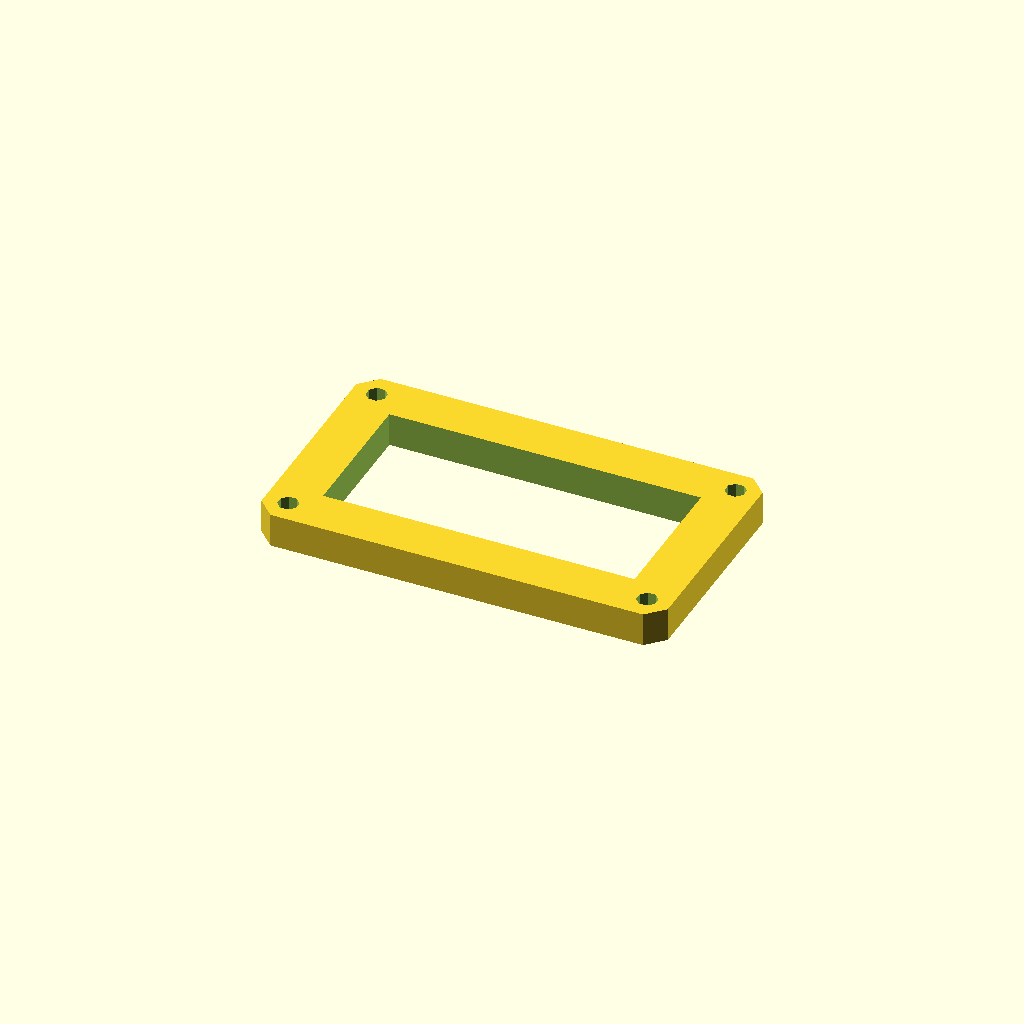
Cell 1: the model at its default parameters.
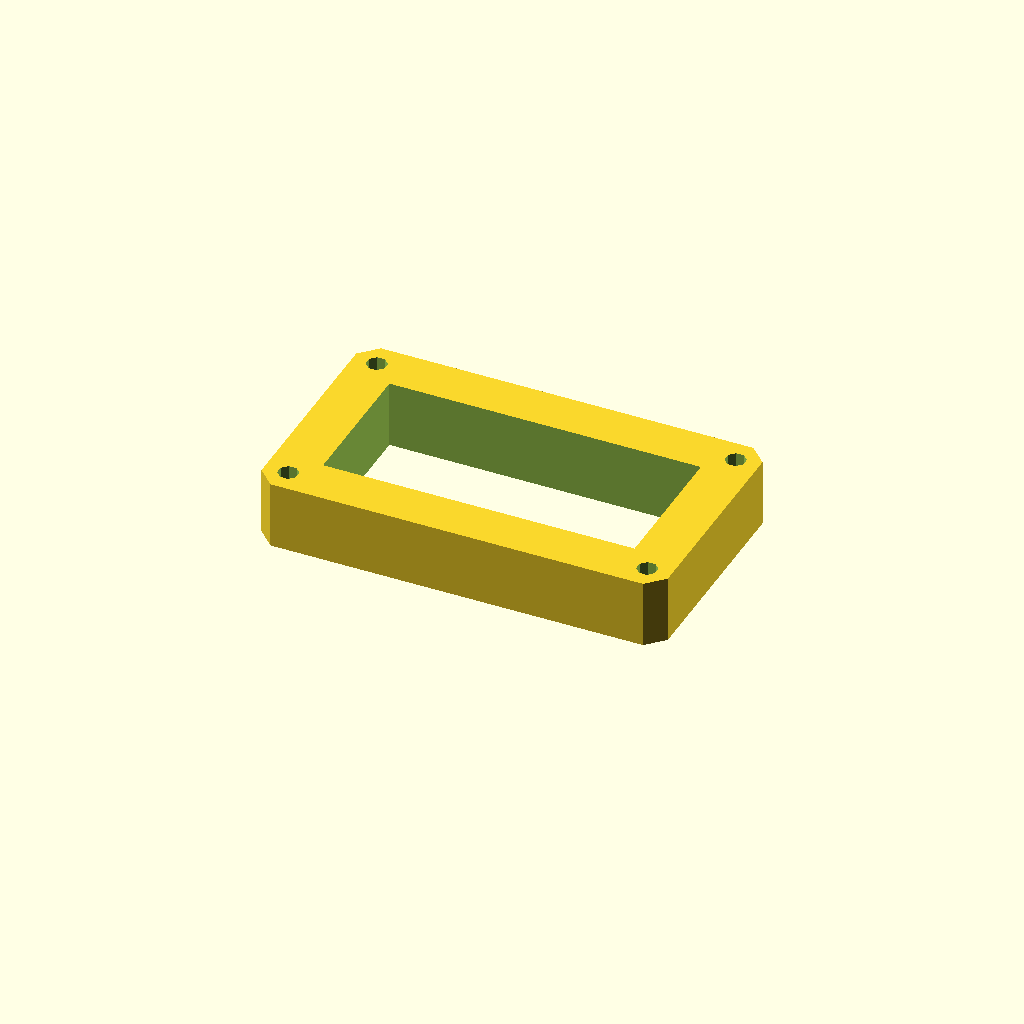
Cell 2: the same model with plate_t = 20.
One fixed orthographic camera (rotation 55°, 0°, 25°; colour scheme Cornfield) for every cell.
OpenSCAD source file optional_data/data/sketch3/frameplates/part_0169.scad:
$fn = 32;

// ----------------------------------------------------------------------
// Frame plate: 120 x 70 frame, 14 mm rails
// ----------------------------------------------------------------------

// --- parameters (mm) ---
plate_l = 120;            // plate length, X
plate_w = 70;             // plate width, Y
plate_t = 10;             // plate thickness, Z (extrusion height)
corner_c = 5;             // corner chamfer
frame_bar = 14;           // frame rail width
bolt_r = 3;               // corner bolt window radius
bolt_inset = 7;           // bolt centre inset from the edges

win_l = plate_l - 2 * frame_bar;  // window length
win_w = plate_w - 2 * frame_bar;  // window width
bolt_d = 2 * bolt_r;  // corner hole diameter

profile = [[5, 0], [115, 0], [120, 5], [120, 65], [115, 70], [5, 70], [0, 65], [0, 5]];  // primary outline, 8 points, counter clockwise
void_1 = [[14, 14], [106, 14], [106, 56], [14, 56]];  // the window, 4 points
void_2 = [[9.772, 8.148], [8.148, 9.772], [5.852, 9.772], [4.228, 8.148], [4.228, 5.852], [5.852, 4.228], [8.148, 4.228], [9.772, 5.852]];  // corner bolt window, 8 points
void_3 = [[115.772, 8.148], [114.148, 9.772], [111.852, 9.772], [110.228, 8.148], [110.228, 5.852], [111.852, 4.228], [114.148, 4.228], [115.772, 5.852]];  // corner bolt window, 8 points
void_4 = [[9.772, 64.148], [8.148, 65.772], [5.852, 65.772], [4.228, 64.148], [4.228, 61.852], [5.852, 60.228], [8.148, 60.228], [9.772, 61.852]];  // corner bolt window, 8 points
void_5 = [[115.772, 64.148], [114.148, 65.772], [111.852, 65.772], [110.228, 64.148], [110.228, 61.852], [111.852, 60.228], [114.148, 60.228], [115.772, 61.852]];  // corner bolt window, 8 points

// --- the one profile operation ---
difference() {
  linear_extrude(height = plate_t) polygon(points = profile);
  translate([0, 0, -1])
    linear_extrude(height = plate_t + 2) polygon(points = void_1);
  translate([0, 0, -1])
    linear_extrude(height = plate_t + 2) polygon(points = void_2);
  translate([0, 0, -1])
    linear_extrude(height = plate_t + 2) polygon(points = void_3);
  translate([0, 0, -1])
    linear_extrude(height = plate_t + 2) polygon(points = void_4);
  translate([0, 0, -1])
    linear_extrude(height = plate_t + 2) polygon(points = void_5);
}
Parameter table extracted from the source (name, type, default, range or options):
plate_l: number, default 120
plate_w: number, default 70
plate_t: number, default 10
corner_c: number, default 5
frame_bar: number, default 14
bolt_r: number, default 3
bolt_inset: number, default 7
